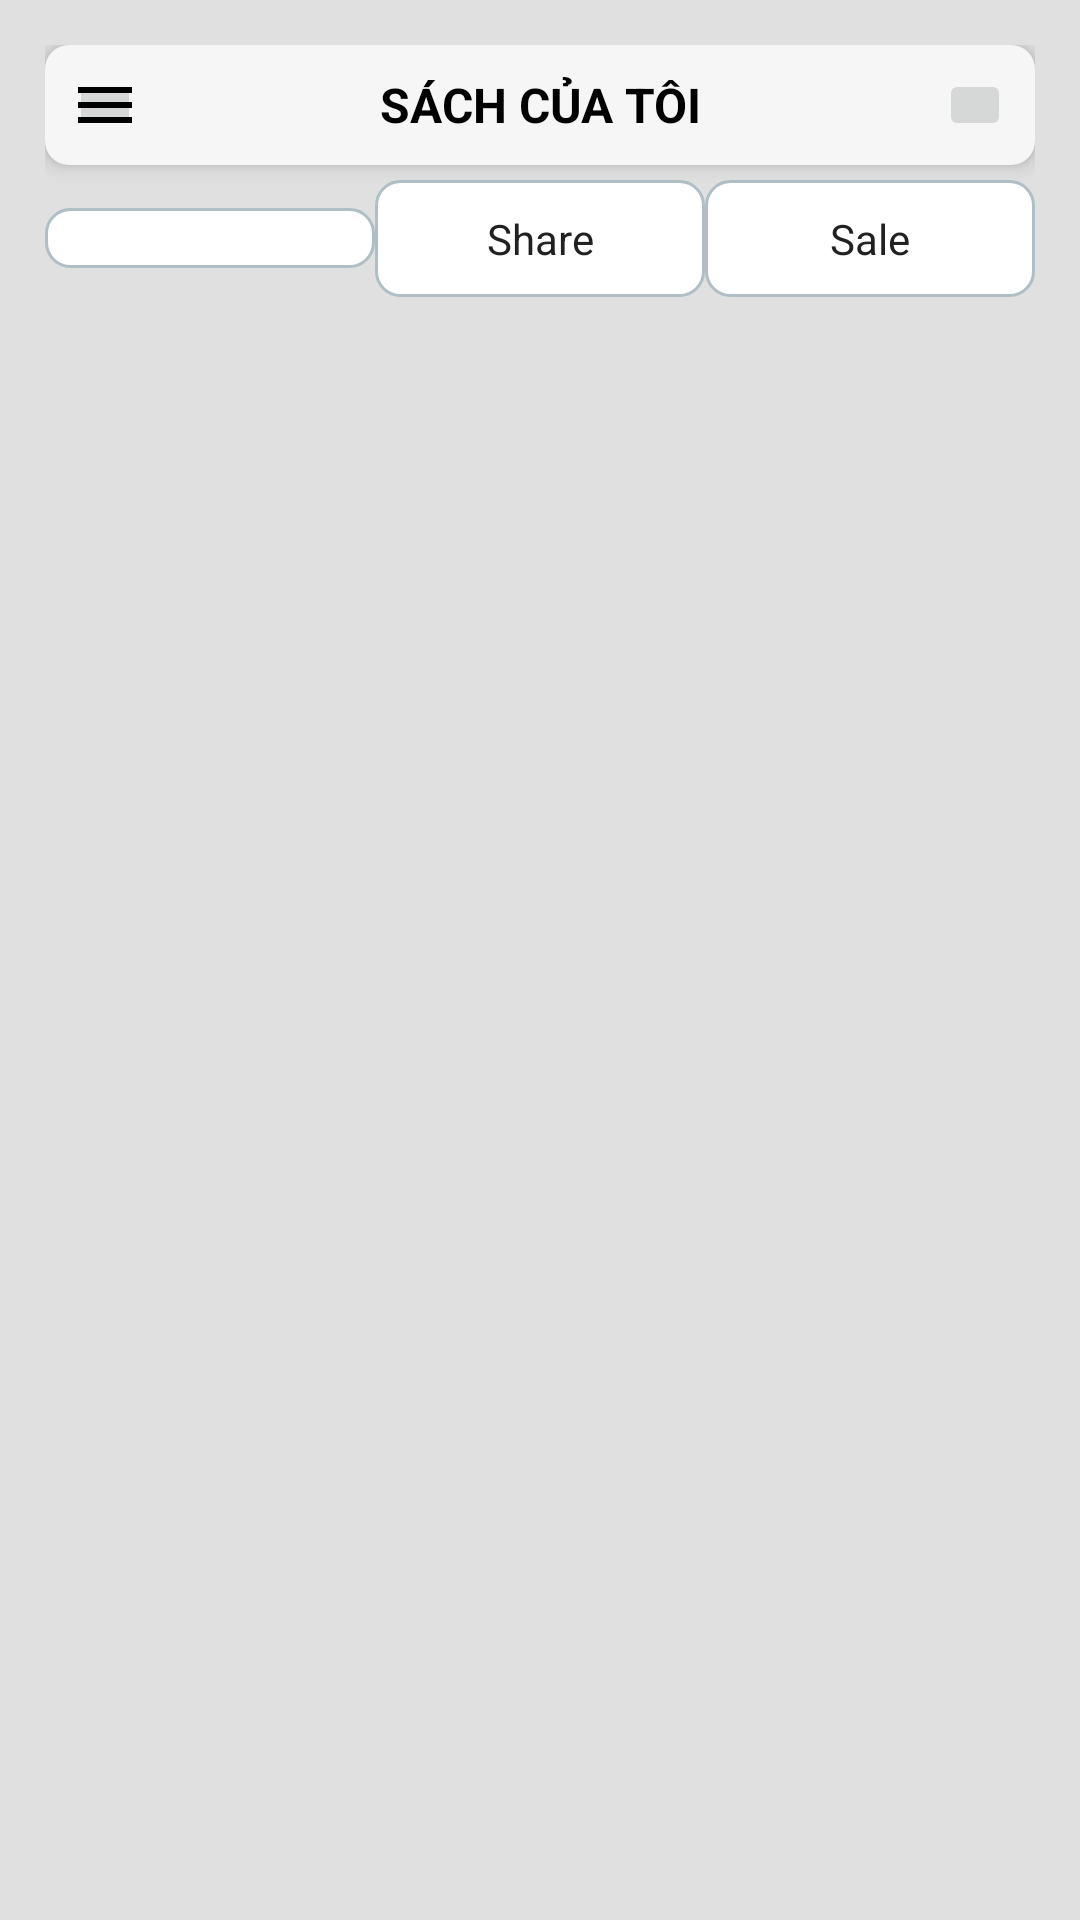

Produce the Android XML layout that renders to this screen, including the resource entries it uses.
<!-- AndroidManifest.xml: application theme Theme.BTL_ANDROID -->
<!-- res/layout/activity_my_book2.xml -->
<?xml version="1.0" encoding="utf-8"?>
<LinearLayout xmlns:android="http://schemas.android.com/apk/res/android"
    xmlns:tools="http://schemas.android.com/tools"
    android:layout_width="match_parent"
    android:layout_height="match_parent"
    android:background="@color/background_app"
    android:orientation="vertical"
    android:padding="15dp"
    tools:openDrawer="start">
    

    <LinearLayout
        android:layout_width="match_parent"
        android:layout_height="wrap_content"
        android:orientation="horizontal"
        android:padding="8dp"
        android:gravity="center"
        android:elevation="4dp"
        android:layout_marginBottom="5dp"
        android:background="@drawable/bg_rounded_shadow">

        <ImageButton
            android:id="@+id/btnToggle"
            android:layout_width="24dp"
            android:layout_height="24dp"
            android:src="@drawable/ic_toggle_button"
            android:contentDescription="Menu" />

        <TextView
            android:layout_width="0dp"
            android:layout_height="wrap_content"
            android:layout_gravity="center"
            android:layout_weight="1"
            android:gravity="center"
            android:text="SÁCH CỦA TÔI"
            android:textColor="@color/black"
            android:textSize="16sp"
            android:textStyle="bold" />

        <ImageButton
            android:id="@+id/btnFilter"
            android:layout_width="24dp"
            android:layout_height="24dp"
            android:contentDescription="Menu"
            android:src="@drawable/ic_filter" />
    </LinearLayout>

    <LinearLayout
        android:layout_width="match_parent"
        android:layout_height="wrap_content"
        android:layout_marginBottom="10dp"
        android:gravity="center"
        android:orientation="horizontal">

        <Spinner
            android:id="@+id/spinner2"
            android:layout_width="0dp"
            android:layout_height="wrap_content"
            android:layout_weight="1"
            android:background="@drawable/bg_spinner"
            android:padding="10dp"
            android:spinnerMode="dropdown" />

        <CheckBox
            android:id="@+id/checkBoxShare"
            android:layout_width="0dp"
            android:layout_height="wrap_content"
            android:layout_weight="1"
            android:background="@drawable/bg_checkbox"
            android:button="@null"
            android:gravity="center"
            android:padding="10dp"
            android:text="Share"
            android:textColor="@color/primary_text"
            android:textSize="14sp" />

        <CheckBox
            android:id="@+id/checkBoxSale"
            android:layout_width="0dp"
            android:layout_height="wrap_content"
            android:layout_weight="1"
            android:background="@drawable/bg_checkbox"
            android:button="@null"
            android:gravity="center"
            android:padding="10dp"
            android:text="Sale"
            android:textColor="@color/primary_text"
            android:textSize="14sp" />
    </LinearLayout>
    <ListView
        android:id="@+id/listView"
        android:layout_width="match_parent"
        android:layout_height="match_parent"
        android:divider="#E0E0E0"
        android:dividerHeight="8dp" />
</LinearLayout>
<!-- resources referenced by this layout -->
<resources>
  <color name="background_app">#E0E0E0</color>
  <color name="black">#FF000000</color>
  <color name="primary_text">#212121</color>
  <!-- drawable bg_checkbox (drawable) -->
  <?xml version="1.0" encoding="utf-8"?>
  <selector xmlns:android="http://schemas.android.com/apk/res/android">
      <item android:state_checked="true">
          <shape>
              <solid android:color="#4CAF50" />
              <corners android:radius="8dp" />
          </shape>
      </item>
      <item>
          <shape>
              <solid android:color="#FFFFFF" />
              <stroke android:width="1dp" android:color="#B0BEC5" />
              <corners android:radius="8dp" />
          </shape>
      </item>
  </selector>
  <!-- drawable bg_rounded_shadow (drawable) -->
  <shape xmlns:android="http://schemas.android.com/apk/res/android">
      <solid android:color="#F6F6F6" /> 
      <corners android:radius="8dp" /> 
  </shape>
  <!-- drawable bg_spinner (drawable) -->
  <?xml version="1.0" encoding="utf-8"?>
  <shape xmlns:android="http://schemas.android.com/apk/res/android">
      <solid android:color="#FFFFFF" />
      <corners android:radius="8dp" />
      <stroke android:width="1dp" android:color="#B0BEC5" />
  </shape>
  <!-- drawable ic_toggle_button (drawable) -->
  <vector xmlns:android="http://schemas.android.com/apk/res/android"
      android:height="24dp"
      android:width="24dp"
      android:viewportHeight="24"
      android:viewportWidth="24"
      android:tint="#000000"> 
      <path
          android:fillColor="@color/white"
      android:pathData="M3,18h18v-2L3,16v2zM3,13h18v-2L3,11v2zM3,6v2h18L21,6L3,6z"/>
  </vector>
  <style name="Theme.BTL_ANDROID" parent="android:Theme.Material.Light.NoActionBar" />
  <color name="white">#FFFFFFFF</color>
</resources>
